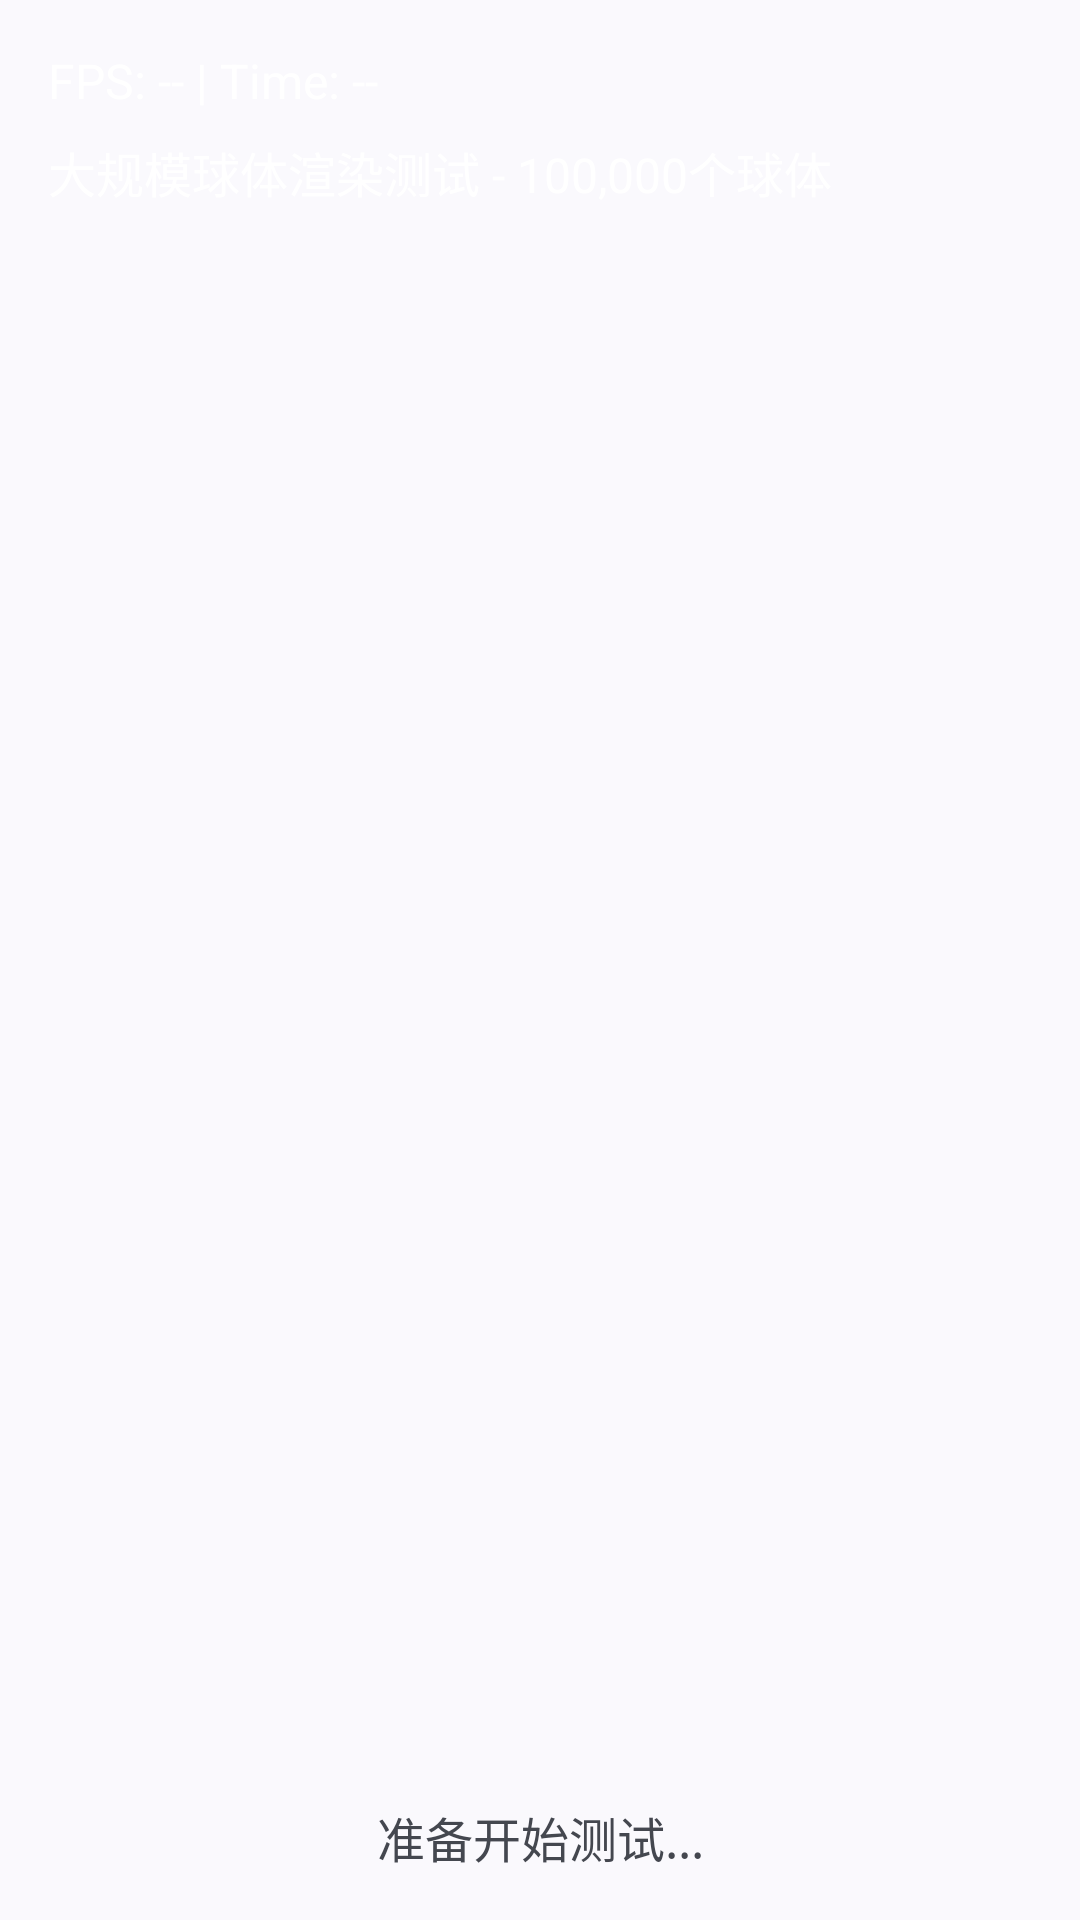

Write the Android layout XML for this screen, with the resource values it uses.
<!-- AndroidManifest.xml: activity theme Theme.GPUTest.NoActionBar -->
<!-- res/layout/activity_gltest.xml -->
<RelativeLayout xmlns:android="http://schemas.android.com/apk/res/android"
    android:layout_width="match_parent"
    android:layout_height="match_parent"
    android:background="@color/surface">

    <FrameLayout
        android:id="@+id/gl_container"
        android:layout_width="match_parent"
        android:layout_height="match_parent"/>

    <LinearLayout
        android:layout_width="match_parent"
        android:layout_height="wrap_content"
        android:orientation="vertical"
        android:padding="16dp">

        
        <TextView
            android:id="@+id/fpsTextView"
            android:layout_width="wrap_content"
            android:layout_height="wrap_content"
            android:text="@string/fps_text_default"
            android:textColor="@android:color/white"
            android:textSize="16sp"/>

        
        <TextView
            android:id="@+id/infoTextView"
            android:layout_width="wrap_content"
            android:layout_height="wrap_content"
            android:layout_marginTop="8dp"
            android:text="@string/test_title"
            android:textColor="@android:color/white"
            android:textSize="16sp"/>
    </LinearLayout>

    <TextView
        android:id="@+id/countdownTextView"
        android:layout_width="match_parent"
        android:layout_height="wrap_content"
        android:layout_alignParentBottom="true"
        android:gravity="center"
        android:padding="16dp"
        android:text="@string/countdown_ready"
        android:textColor="@color/primary"
        android:textSize="16sp"/>

</RelativeLayout>
<!-- resources referenced by this layout -->
<resources>
  <string name="countdown_ready">准备开始测试...</string>
  <string name="fps_text_default">FPS: -- | Time: --</string>
  <string name="test_title">大规模球体渲染测试 - 100,000个球体</string>
  <style name="Theme.GPUTest.NoActionBar">
          <item name="windowActionBar">false</item>
          <item name="windowNoTitle">true</item>
          <item name="android:windowActionBar">false</item>
          <item name="android:windowNoTitle">true</item>
      </style>
</resources>
